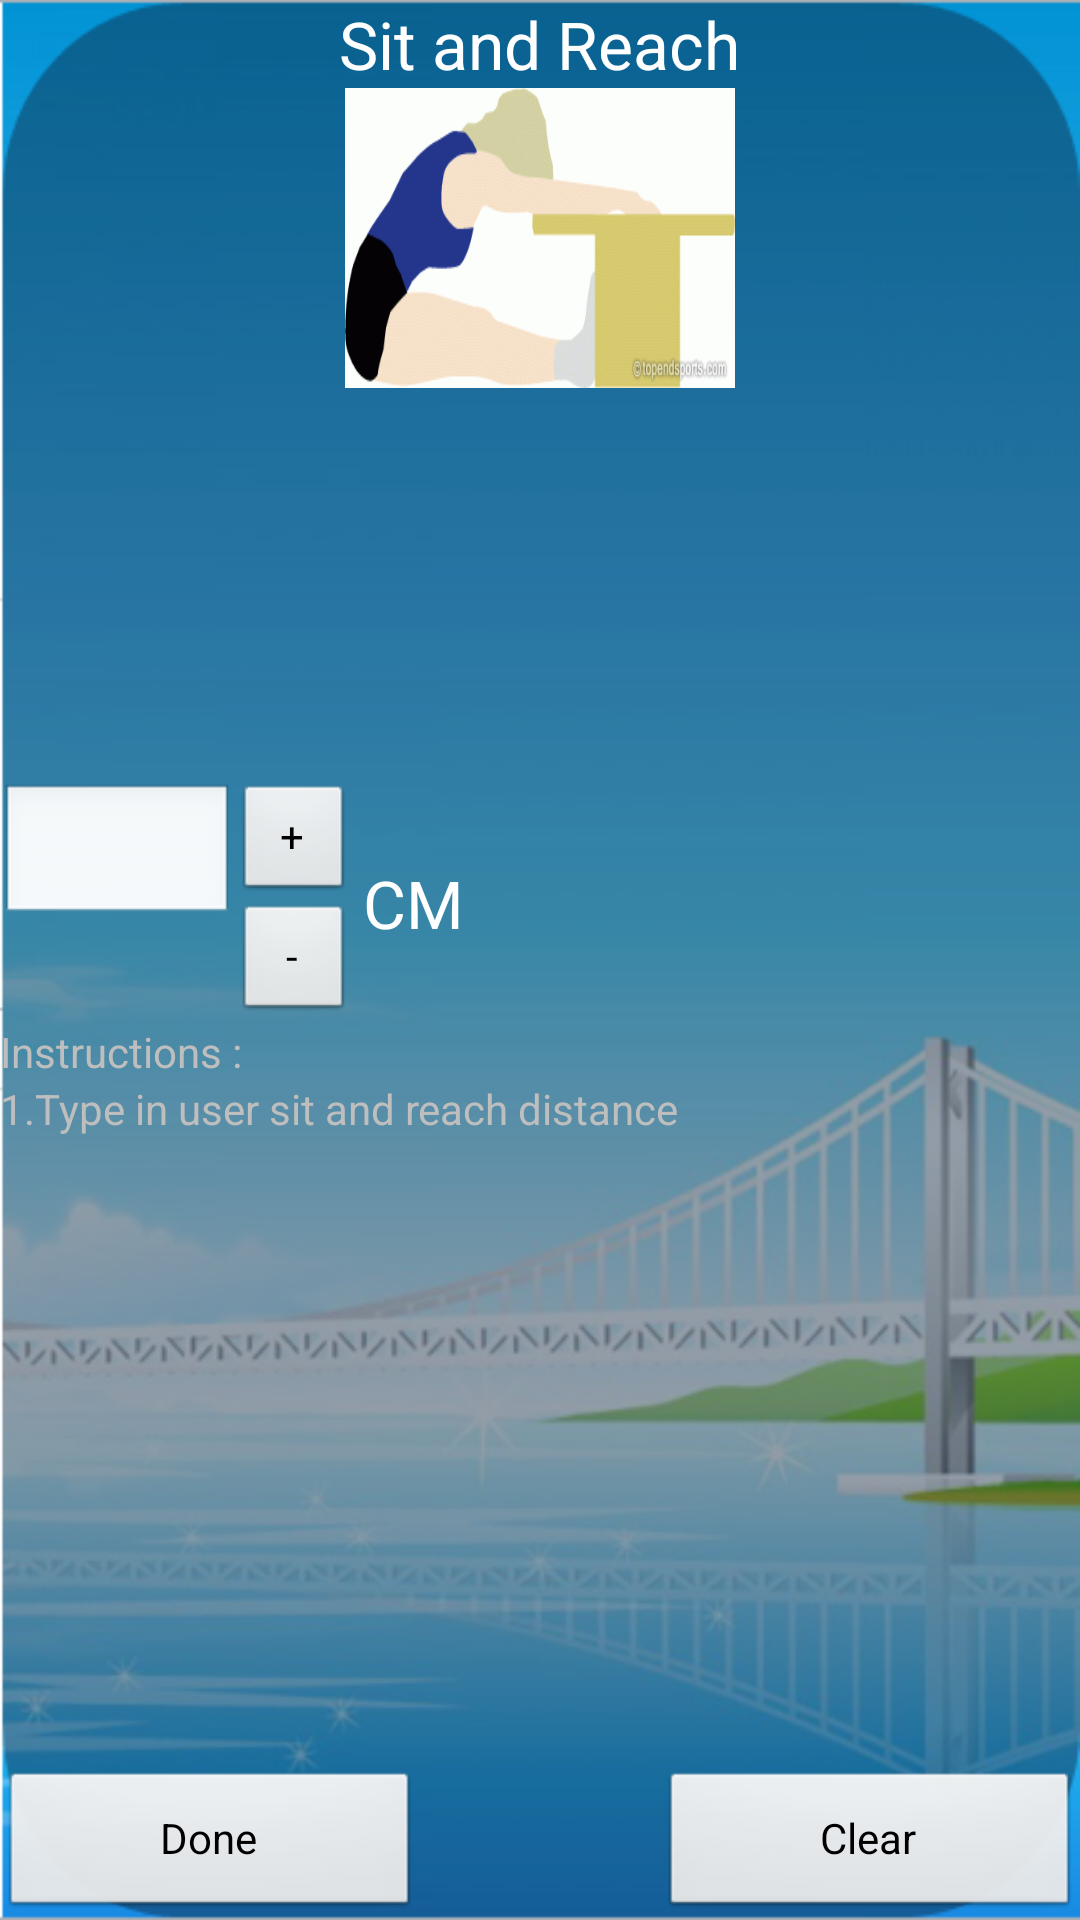

Produce the Android XML layout that renders to this screen, including the resource entries it uses.
<!-- AndroidManifest.xml: application theme android:Theme.NoTitleBar -->
<!-- res/layout/sitandreach.xml -->
<?xml version="1.0" encoding="utf-8"?>
<LinearLayout
  xmlns:android="http://schemas.android.com/apk/res/android"
  android:orientation="vertical"
  android:layout_width="match_parent"
  android:layout_height="match_parent"
  android:background="@drawable/bckgrd">
    <RelativeLayout android:id="@+id/relativeLayout1" android:layout_width="match_parent" android:layout_height="match_parent">
        <RelativeLayout android:id="@+id/relativeLayout2" android:layout_height="wrap_content" android:layout_alignParentBottom="true" android:layout_width="match_parent">

            <Button
                android:id="@+id/snrDone"
                android:layout_width="140dp"
                android:layout_height="50dp"
                android:text="Done" >
</Button>

            <Button
                android:id="@+id/snrCancel"
                android:layout_width="140dp"
                android:layout_height="50dp"
                android:layout_alignParentRight="true"
                android:text="Clear" />

        </RelativeLayout>
        <LinearLayout android:id="@+id/linearLayout3" android:layout_height="wrap_content" android:orientation="vertical" android:layout_centerVertical="true" android:layout_width="match_parent">
            <LinearLayout android:id="@+id/linearLayout1" android:weightSum="1" android:layout_height="wrap_content" android:layout_width="match_parent" android:orientation="horizontal">

                <EditText
                    android:id="@+id/snrET"
                    android:layout_width="fill_parent"
                    android:layout_height="wrap_content"
                    android:layout_weight="0.7"
                    android:inputType="number"
                    android:maxLength="2" />
                
                <LinearLayout android:orientation="vertical" android:id="@+id/linearLayout4" android:weightSum="1" android:layout_width="43dp" android:layout_height="wrap_content">
                    <Button android:layout_width="40dp" android:text="+" android:id="@+id/srPlus" android:layout_height="40dp" ></Button>
                    <Button android:layout_width="40dp" android:text="-" android:id="@+id/srMinus" android:layout_height="40dp" ></Button>
                </LinearLayout>

                <TextView android:id="@+id/textView2" android:layout_height="fill_parent" android:textAppearance="?android:attr/textAppearanceLarge" android:layout_weight="0.3" android:text="CM" android:gravity="center_vertical" android:layout_width="fill_parent"/>
            </LinearLayout>
            <TextView android:text="Instructions :" android:id="@+id/textView4" android:layout_width="wrap_content" android:layout_height="wrap_content"></TextView>
            <TextView android:text="1.Type in user sit and reach distance" android:id="@+id/textView5" android:layout_width="wrap_content" android:layout_height="wrap_content"></TextView>
        </LinearLayout>
        <LinearLayout android:id="@+id/linearLayout2" android:layout_height="wrap_content" android:layout_width="match_parent" android:orientation="vertical" android:layout_alignParentTop="true" android:layout_alignParentLeft="true">
            <TextView android:textAppearance="?android:attr/textAppearanceLarge" android:layout_width="wrap_content" android:layout_height="wrap_content" android:text="Sit and Reach" android:id="@+id/textView1" android:layout_gravity="center"/>
            <TextView android:layout_width="130dp" android:layout_height="100dp" android:id="@+id/textView3" android:layout_gravity="center" android:background="@drawable/sitreach"/>
        </LinearLayout>
        
        
        
        
    </RelativeLayout>
    
</LinearLayout>
<!-- resources referenced by this layout -->
<resources>
  <!-- drawable bckgrd: png bitmap (drawable, 174595 bytes) -->
  <!-- drawable sitreach: gif bitmap (drawable-mdpi, 11452 bytes) -->
</resources>
